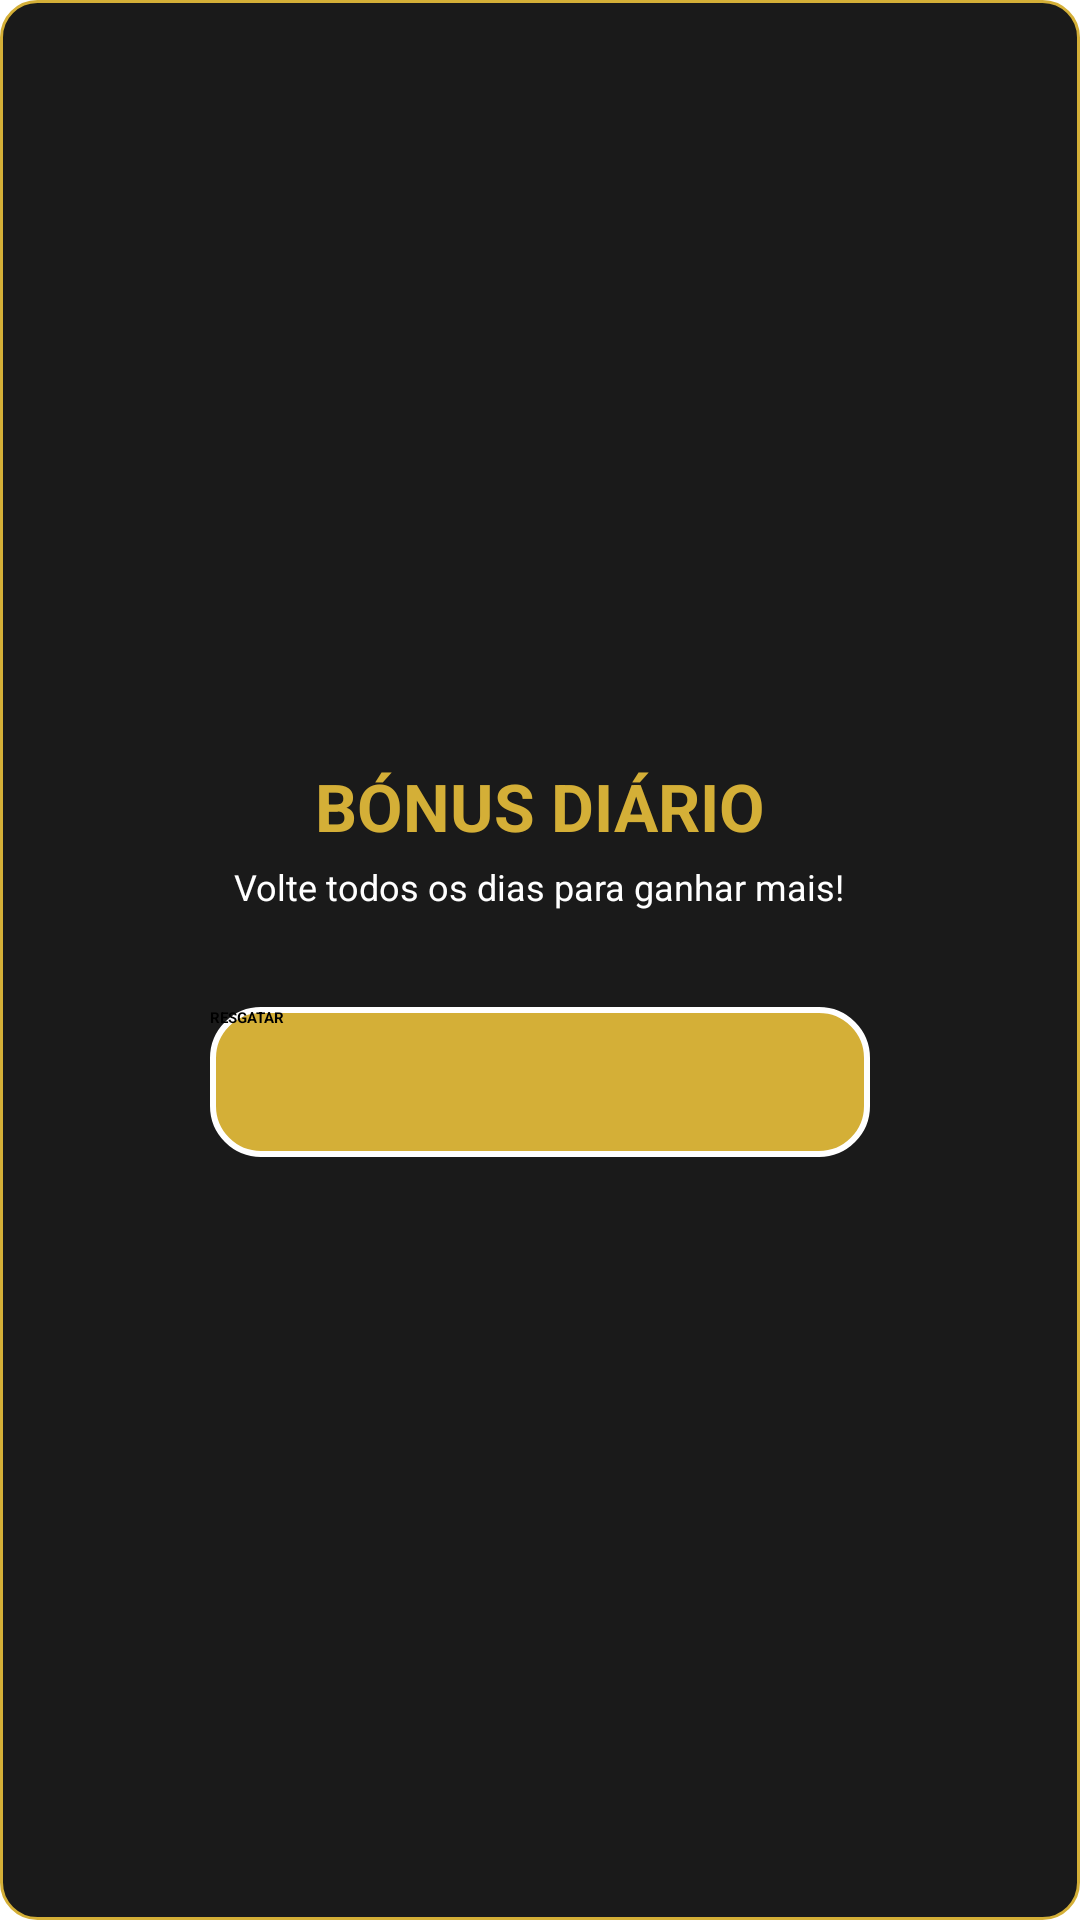

This screen was rendered from an Android layout file. Write that file and the resources it references.
<!-- AndroidManifest.xml: application theme Theme.Sonino.Splash -->
<!-- res/layout/activity_daily_reward.xml -->
<?xml version="1.0" encoding="utf-8"?>
<LinearLayout xmlns:android="http://schemas.android.com/apk/res/android"
    android:layout_width="match_parent"
    android:layout_height="wrap_content"
    android:background="@drawable/btn_escuro"
    android:orientation="vertical"
    android:padding="16dp"
    android:gravity="center">

    <TextView
        android:layout_width="wrap_content"
        android:layout_height="wrap_content"
        android:text="BÓNUS DIÁRIO"
        android:textColor="@color/dourado"
        android:textSize="22sp"
        android:textStyle="bold"
        android:layout_marginBottom="4dp"/>

    <TextView
        android:id="@+id/txtStatusBonus"
        android:layout_width="wrap_content"
        android:layout_height="wrap_content"
        android:text="Volte todos os dias para ganhar mais!"
        android:textColor="@color/branco"
        android:textSize="12sp"
        android:layout_marginBottom="16dp"/>

    
    <HorizontalScrollView
        android:layout_width="match_parent"
        android:layout_height="wrap_content"
        android:scrollbars="none">

        <LinearLayout
            android:id="@+id/layoutDias"
            android:layout_width="wrap_content"
            android:layout_height="wrap_content"
            android:orientation="horizontal" />
    </HorizontalScrollView>

    <Button
        android:id="@+id/btnReceberBonus"
        android:layout_width="220dp"
        android:layout_height="50dp"
        android:layout_marginTop="16dp"
        android:background="@drawable/btn_dourado"
        android:text="RESGATAR"
        android:textColor="#000000"
        android:textStyle="bold" />

</LinearLayout>
<!-- resources referenced by this layout -->
<resources>
  <color name="branco">#FFFFFF</color>
  <color name="dourado">#D4AF37</color>
  <!-- drawable btn_dourado (drawable) -->
  <?xml version="1.0" encoding="utf-8"?>
  <shape xmlns:android="http://schemas.android.com/apk/res/android">
      <solid android:color="@color/dourado" />
      <corners android:radius="16dp" />
      <stroke android:width="2dp" android:color="#FFFFFF" />
  </shape>
  <!-- drawable btn_escuro (drawable) -->
  <?xml version="1.0" encoding="utf-8"?>
  <shape xmlns:android="http://schemas.android.com/apk/res/android">
      <solid android:color="@color/preto_fundo" />
      <corners android:radius="12dp" />
      <stroke android:width="1dp" android:color="@color/dourado" />
  </shape>
  <style name="Theme.Sonino.Splash" parent="Theme.SplashScreen">
          <item name="windowSplashScreenBackground">@color/verde_mesa</item>
          <item name="windowSplashScreenAnimatedIcon">@drawable/icone</item>
          <item name="postSplashScreenTheme">@style/Theme.Sonino</item>
      </style>
  <color name="preto_fundo">#1A1A1A</color>
  <color name="verde_mesa">#063B1E</color>
  <style name="Theme.Sonino" parent="Theme.AppCompat.Light.NoActionBar">
          <item name="colorPrimary">#0B5E30</item>
          <item name="colorPrimaryDark">#0B5E30</item>
          <item name="colorAccent">#D4AF37</item>
      </style>
</resources>
